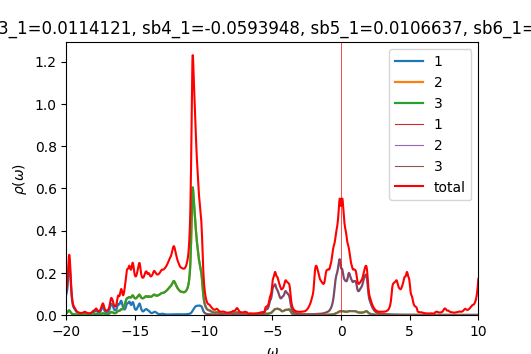

Source data for this figure (header and first rows):
w	up_1	up_2	up_3	down_1	down_2	down_3	cumul_up_1	cumul_up_2	cumul_up_3	cumul_down_1	cumul_down_2	cumul_down_3	
-20	0.09982	0.009121	0.009106	6.05085e-05	3.43092e-05	3.43092e-05	0	0	0	0	0	0
-19.98	0.1066	0.009828	0.009831	6.06522e-05	3.4368e-05	3.4368e-05	0.002665	0.0002457	0.0002458	1.51631e-06	8.59201e-07	8.59201e-07
-19.95	0.1164	0.01092	0.01094	6.07966e-05	3.4427e-05	3.4427e-05	0.005575	0.0005187	0.0005193	3.03622e-06	1.71988e-06	1.71988e-06
-19.93	0.1316	0.01257	0.0126	6.09416e-05	3.44861e-05	3.44861e-05	0.008864	0.0008329	0.0008344	4.55976e-06	2.58203e-06	2.58203e-06
-19.9	0.1534	0.01483	0.01488	6.10874e-05	3.45454e-05	3.45454e-05	0.0127	0.001204	0.001206	6.08694e-06	3.44566e-06	3.44567e-06
-19.88	0.1806	0.01752	0.01757	6.12338e-05	3.46049e-05	3.46049e-05	0.01722	0.001642	0.001646	7.61779e-06	4.31079e-06	4.31079e-06
-19.85	0.2084	0.0201	0.02014	6.13811e-05	3.46645e-05	3.46645e-05	0.02243	0.002144	0.002149	9.15232e-06	5.1774e-06	5.1774e-06
-19.82	0.2302	0.02187	0.02189	6.15291e-05	3.47243e-05	3.47243e-05	0.02818	0.002691	0.002696	1.06905e-05	6.04551e-06	6.04551e-06
-19.8	0.2407	0.02232	0.02232	6.16778e-05	3.47842e-05	3.47842e-05	0.0342	0.003249	0.003254	1.22325e-05	6.91511e-06	6.91511e-06
-19.77	0.2375	0.02133	0.02132	6.18267e-05	3.48443e-05	3.48443e-05	0.04014	0.003783	0.003787	1.37782e-05	7.78622e-06	7.78622e-06
-19.75	0.2223	0.01924	0.01922	6.19755e-05	3.49046e-05	3.49046e-05	0.04569	0.004263	0.004268	1.53275e-05	8.65883e-06	8.65883e-06
-19.73	0.1992	0.0166	0.01659	6.21242e-05	3.4965e-05	3.4965e-05	0.05067	0.004678	0.004683	1.68806e-05	9.53296e-06	9.53296e-06
-19.7	0.1715	0.0139	0.01388	6.2273e-05	3.50255e-05	3.50255e-05	0.05496	0.005026	0.00503	1.84375e-05	1.04086e-05	1.04086e-05
-19.68	0.1423	0.01141	0.0114	6.24224e-05	3.50863e-05	3.50863e-05	0.05852	0.005311	0.005315	1.9998e-05	1.12858e-05	1.12858e-05
-19.65	0.1152	0.00931	0.009298	6.25727e-05	3.51472e-05	3.51472e-05	0.0614	0.005544	0.005547	2.15623e-05	1.21644e-05	1.21644e-05
-19.62	0.09264	0.007647	0.007638	6.27238e-05	3.52083e-05	3.52083e-05	0.06371	0.005735	0.005738	2.31304e-05	1.30446e-05	1.30446e-05
-19.6	0.07508	0.006379	0.006373	6.28759e-05	3.52695e-05	3.52695e-05	0.06559	0.005895	0.005897	2.47023e-05	1.39264e-05	1.39264e-05
-19.57	0.0618	0.005429	0.005424	6.30287e-05	3.53309e-05	3.53309e-05	0.06714	0.00603	0.006033	2.62781e-05	1.48096e-05	1.48096e-05
-19.55	0.0519	0.004722	0.004719	6.31821e-05	3.53925e-05	3.53925e-05	0.06843	0.006148	0.006151	2.78576e-05	1.56945e-05	1.56945e-05
-19.52	0.04456	0.004202	0.0042	6.33362e-05	3.54542e-05	3.54542e-05	0.06955	0.006253	0.006256	2.9441e-05	1.65808e-05	1.65808e-05
-19.5	0.03921	0.00383	0.003828	6.3491e-05	3.55162e-05	3.55162e-05	0.07053	0.006349	0.006352	3.10283e-05	1.74687e-05	1.74687e-05
-19.48	0.0354	0.003575	0.003574	6.36467e-05	3.55783e-05	3.55783e-05	0.07141	0.006438	0.006441	3.26195e-05	1.83582e-05	1.83582e-05
-19.45	0.03273	0.003405	0.003407	6.38035e-05	3.56405e-05	3.56405e-05	0.07223	0.006524	0.006526	3.42145e-05	1.92492e-05	1.92492e-05
-19.43	0.03065	0.003275	0.003278	6.39616e-05	3.5703e-05	3.5703e-05	0.073	0.006605	0.006608	3.58136e-05	2.01418e-05	2.01418e-05
-19.4	0.02848	0.003121	0.003126	6.4121e-05	3.57656e-05	3.57656e-05	0.07371	0.006683	0.006686	3.74166e-05	2.10359e-05	2.10359e-05
-19.38	0.02583	0.002909	0.002916	6.42818e-05	3.58284e-05	3.58284e-05	0.07436	0.006756	0.006759	3.90237e-05	2.19316e-05	2.19316e-05
-19.35	0.02288	0.002663	0.002669	6.44434e-05	3.58914e-05	3.58914e-05	0.07493	0.006823	0.006826	4.06347e-05	2.28289e-05	2.28289e-05
-19.32	0.02006	0.002425	0.002429	6.46051e-05	3.59546e-05	3.59546e-05	0.07543	0.006883	0.006886	4.22499e-05	2.37278e-05	2.37278e-05
-19.3	0.01763	0.00222	0.002223	6.4766e-05	3.60179e-05	3.60179e-05	0.07587	0.006939	0.006942	4.3869e-05	2.46282e-05	2.46282e-05
-19.27	0.01563	0.002052	0.002055	6.49265e-05	3.60813e-05	3.60813e-05	0.07626	0.00699	0.006993	4.54922e-05	2.55302e-05	2.55302e-05
-19.25	0.01399	0.001918	0.00192	6.50873e-05	3.6145e-05	3.6145e-05	0.07661	0.007038	0.007041	4.71194e-05	2.64339e-05	2.64339e-05
-19.23	0.01265	0.00181	0.001812	6.52481e-05	3.62088e-05	3.62088e-05	0.07693	0.007083	0.007087	4.87506e-05	2.73391e-05	2.73391e-05
-19.2	0.01155	0.001723	0.001724	6.54081e-05	3.62727e-05	3.62727e-05	0.07722	0.007126	0.00713	5.03858e-05	2.82459e-05	2.82459e-05
-19.18	0.01062	0.001652	0.001653	6.55671e-05	3.63368e-05	3.63368e-05	0.07748	0.007168	0.007171	5.20249e-05	2.91543e-05	2.91543e-05
-19.15	0.009844	0.001594	0.001595	6.5726e-05	3.64011e-05	3.64011e-05	0.07773	0.007208	0.007211	5.36681e-05	3.00644e-05	3.00644e-05
-19.12	0.009184	0.001547	0.001547	6.58859e-05	3.64656e-05	3.64656e-05	0.07796	0.007246	0.00725	5.53152e-05	3.0976e-05	3.0976e-05
-19.1	0.008623	0.001508	0.001508	6.60472e-05	3.65303e-05	3.65303e-05	0.07817	0.007284	0.007287	5.69664e-05	3.18893e-05	3.18893e-05
-19.07	0.008146	0.001477	0.001477	6.621e-05	3.65952e-05	3.65952e-05	0.07838	0.007321	0.007324	5.86217e-05	3.28041e-05	3.28041e-05
-19.05	0.007742	0.001453	0.001452	6.63742e-05	3.66602e-05	3.66602e-05	0.07857	0.007357	0.007361	6.0281e-05	3.37206e-05	3.37206e-05
-19.02	0.007404	0.001434	0.001434	6.65396e-05	3.67255e-05	3.67255e-05	0.07875	0.007393	0.007396	6.19445e-05	3.46388e-05	3.46388e-05
-19	0.007128	0.001422	0.001421	6.67062e-05	3.67909e-05	3.67909e-05	0.07893	0.007429	0.007432	6.36122e-05	3.55585e-05	3.55586e-05
-18.98	0.006913	0.001415	0.001414	6.6874e-05	3.68565e-05	3.68565e-05	0.07911	0.007464	0.007467	6.5284e-05	3.648e-05	3.648e-05
-18.95	0.00676	0.001414	0.001414	6.7043e-05	3.69223e-05	3.69223e-05	0.07927	0.007499	0.007503	6.69601e-05	3.7403e-05	3.7403e-05
-18.93	0.006673	0.001421	0.00142	6.72134e-05	3.69883e-05	3.69883e-05	0.07944	0.007535	0.007538	6.86404e-05	3.83277e-05	3.83277e-05
-18.9	0.006664	0.001435	0.001433	6.73852e-05	3.70545e-05	3.70545e-05	0.07961	0.007571	0.007574	7.03251e-05	3.92541e-05	3.92541e-05
-18.88	0.006747	0.001458	0.001457	6.75586e-05	3.71209e-05	3.71209e-05	0.07978	0.007607	0.00761	7.2014e-05	4.01821e-05	4.01821e-05
-18.85	0.006945	0.001494	0.001492	6.77342e-05	3.71875e-05	3.71875e-05	0.07995	0.007645	0.007648	7.37074e-05	4.11118e-05	4.11118e-05
-18.82	0.007288	0.001545	0.001543	6.79121e-05	3.72543e-05	3.72543e-05	0.08013	0.007683	0.007686	7.54052e-05	4.20432e-05	4.20432e-05
-18.8	0.007809	0.001615	0.001612	6.80927e-05	3.73213e-05	3.73213e-05	0.08033	0.007724	0.007727	7.71075e-05	4.29762e-05	4.29762e-05
-18.77	0.008517	0.001705	0.001701	6.82754e-05	3.73886e-05	3.73886e-05	0.08054	0.007766	0.007769	7.88144e-05	4.39109e-05	4.39109e-05
-18.75	0.009352	0.001808	0.001803	6.84584e-05	3.7456e-05	3.7456e-05	0.08077	0.007811	0.007814	8.05258e-05	4.48473e-05	4.48473e-05
-18.73	0.01014	0.001908	0.0019	6.86387e-05	3.75236e-05	3.75236e-05	0.08103	0.007859	0.007862	8.22418e-05	4.57854e-05	4.57854e-05
-18.7	0.01067	0.001983	0.001973	6.88142e-05	3.75913e-05	3.75913e-05	0.08129	0.007909	0.007911	8.39622e-05	4.67252e-05	4.67252e-05
-18.68	0.0108	0.002024	0.002011	6.89854e-05	3.76591e-05	3.76591e-05	0.08156	0.007959	0.007961	8.56868e-05	4.76667e-05	4.76667e-05
-18.65	0.01062	0.002034	0.002019	6.9154e-05	3.77271e-05	3.77271e-05	0.08183	0.00801	0.008012	8.74156e-05	4.86098e-05	4.86098e-05
-18.62	0.01025	0.002022	0.002009	6.93222e-05	3.77952e-05	3.77952e-05	0.08209	0.008061	0.008062	8.91487e-05	4.95547e-05	4.95547e-05
-18.6	0.009739	0.001986	0.00198	6.94922e-05	3.78636e-05	3.78636e-05	0.08233	0.00811	0.008112	9.0886e-05	5.05013e-05	5.05013e-05
-18.57	0.009016	0.001918	0.001921	6.96648e-05	3.79321e-05	3.79321e-05	0.08256	0.008158	0.00816	9.26276e-05	5.14496e-05	5.14496e-05
-18.55	0.008143	0.00183	0.001838	6.98405e-05	3.80009e-05	3.80009e-05	0.08276	0.008204	0.008206	9.43736e-05	5.23996e-05	5.23996e-05
-18.52	0.007291	0.001744	0.001754	7.00191e-05	3.80699e-05	3.80699e-05	0.08294	0.008248	0.008249	9.61241e-05	5.33514e-05	5.33514e-05
... 1,141 more rows
